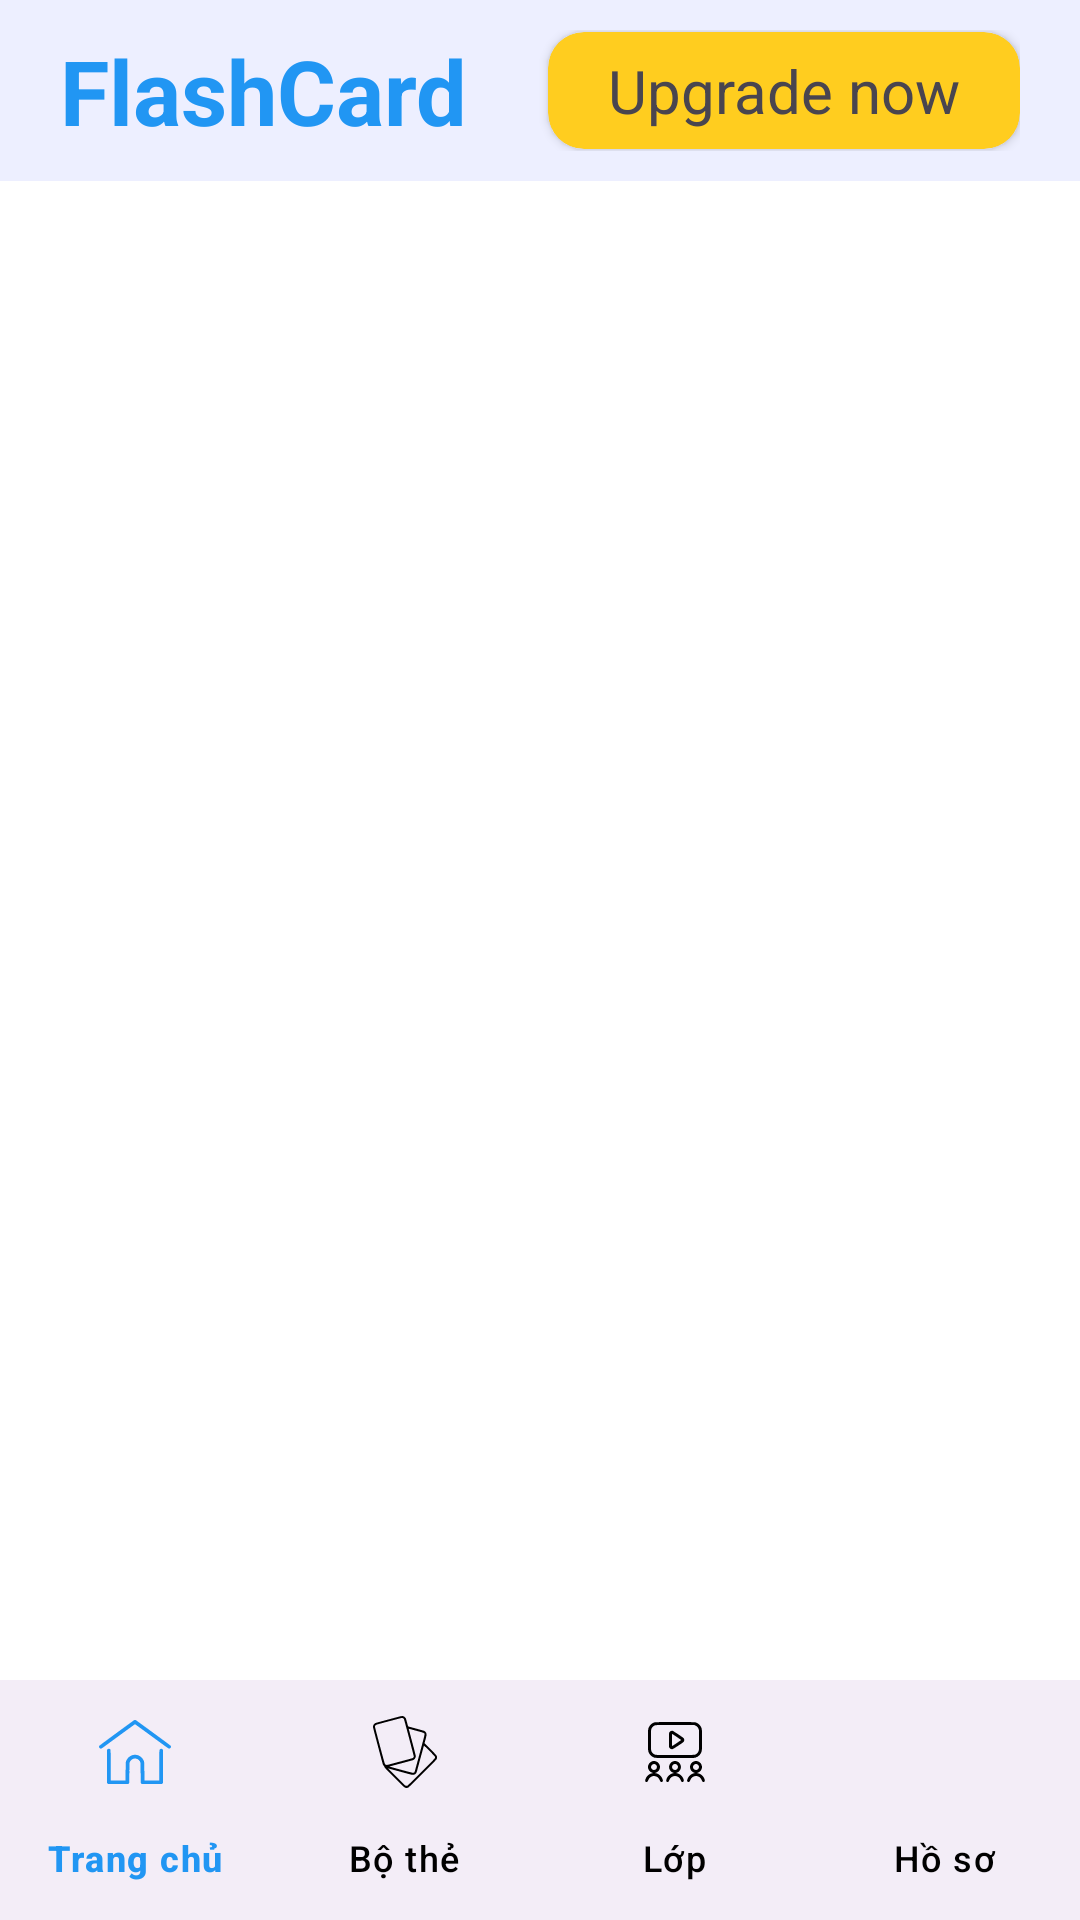

Reconstruct the res/layout file that produces this screen, plus the resources it refers to.
<!-- AndroidManifest.xml: application theme Theme.FlashCardMobile -->
<!-- res/layout/activity_main.xml -->
<?xml version="1.0" encoding="utf-8"?>
<androidx.constraintlayout.widget.ConstraintLayout xmlns:android="http://schemas.android.com/apk/res/android"
    xmlns:app="http://schemas.android.com/apk/res-auto"
    xmlns:tools="http://schemas.android.com/tools"
    android:id="@+id/main"
    android:layout_width="match_parent"
    android:layout_height="match_parent"
    tools:context=".MainActivity"
    android:background="@color/white">

    <androidx.constraintlayout.widget.ConstraintLayout
        android:id="@+id/header"
        android:layout_width="match_parent"
        android:layout_height="wrap_content"
        android:background="@color/cpurple"
        app:layout_constraintTop_toTopOf="parent"
        android:paddingHorizontal="20dp"
        android:paddingVertical="10dp">
        <TextView
            android:layout_width="wrap_content"
            android:layout_height="wrap_content"
            android:text="FlashCard"
            android:textSize="30dp"
            android:textStyle="bold"
            android:textColor="@color/cblue"
            app:layout_constraintLeft_toLeftOf="parent"
            app:layout_constraintTop_toTopOf="parent"
            app:layout_constraintBottom_toBottomOf="parent" />
        <androidx.cardview.widget.CardView
            android:layout_width="wrap_content"
            android:layout_height="wrap_content"
            app:cardBackgroundColor="@color/cyellow"
            app:contentPaddingRight="20dp"
            app:contentPaddingLeft="20dp"
            app:contentPaddingTop="6dp"
            app:contentPaddingBottom="6dp"
            app:cardCornerRadius="12dp"
            app:layout_constraintTop_toTopOf="parent"
            app:layout_constraintBottom_toBottomOf="parent"
            app:layout_constraintRight_toRightOf="parent">
            <TextView
                android:layout_width="wrap_content"
                android:layout_height="wrap_content"
                android:text="Upgrade now"
                android:textSize="20dp"/>
        </androidx.cardview.widget.CardView>
    </androidx.constraintlayout.widget.ConstraintLayout>

    <ScrollView
        android:layout_width="match_parent"
        android:layout_height="0dp"
        app:layout_constraintTop_toBottomOf="@+id/header"
        app:layout_constraintBottom_toTopOf="@id/bottom_navigation">
        <FrameLayout
            android:id="@+id/frame_layout"
            android:layout_width="match_parent"
            android:layout_height="wrap_content" />
    </ScrollView>


    <com.google.android.material.bottomnavigation.BottomNavigationView
        android:id="@+id/bottom_navigation"
        android:layout_width="match_parent"
        android:layout_height="wrap_content"
        app:layout_constraintBottom_toBottomOf="parent"
        app:menu="@menu/bottom_nav_menu"
        app:itemIconTint="@color/bottom_nav_color"
        app:itemTextColor="@color/bottom_nav_color"
        app:labelVisibilityMode="labeled"
        />

</androidx.constraintlayout.widget.ConstraintLayout>
<!-- resources referenced by this layout -->
<resources>
  <color name="cblue">#2196f3</color>
  <color name="cpurple">#edefff</color>
  <color name="cyellow">#ffcd1f</color>
  <color name="white">#FFFFFFFF</color>
  <style name="Theme.FlashCardMobile" parent="Base.Theme.FlashCardMobile" />
  <style name="Base.Theme.FlashCardMobile" parent="Theme.Material3.DayNight.NoActionBar">
          
          
      </style>
</resources>
